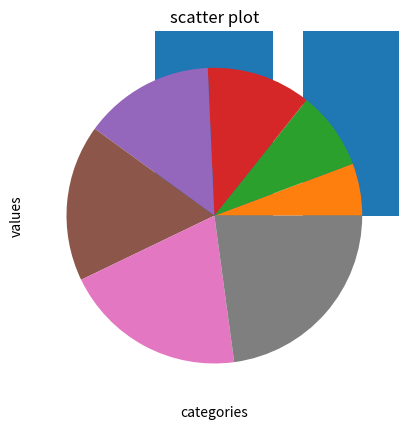

This chart was generated by the following Python code:
#BAR CHART
import matplotlib.pyplot as plt

categories=['xy','ab','cd']
values=[20,30,40]
plt.bar(categories,values)
plt.xlabel('categories')
plt.ylabel('values')
plt.title('Bar chart')
plt.show()


#PIE CHART
import matplotlib.pyplot as plt

categories=['s','r','u','s','h','t','i']
values=[10,15,20,25,30,35,40]
plt.pie(values)
plt.title('pie chart')
plt.show()

#SCATTER
import matplotlib.pyplot as plt

categories=['xy','ab','cd']
values=[40,10,30]
plt.scatter(categories,values)
plt.xlabel('categories')
plt.ylabel('values')
plt.title('scatter plot')
plt.show()
